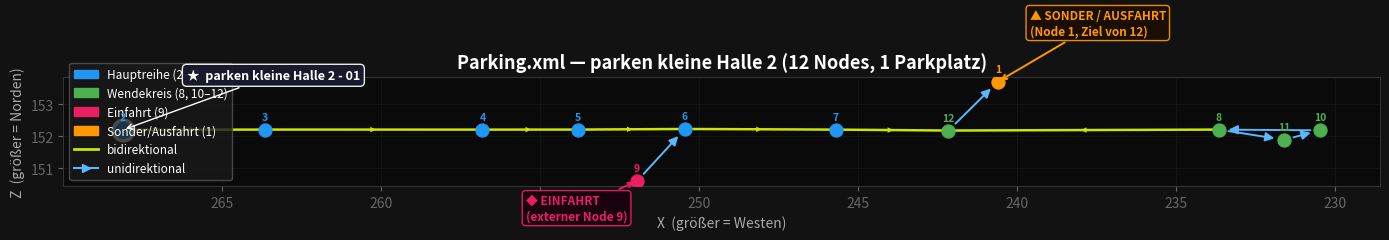

Source code (Python):
#!/usr/bin/env python3
"""Visualisiert die Parkbuchten aus Parking.xml (12 Nodes, 1 Parkplatz)."""

import matplotlib
matplotlib.use("Agg")
import matplotlib.pyplot as plt
import matplotlib.patches as mpatches

# ── Daten direkt aus Parking.xml ─────────────────────────────────────────────
ids = list(range(1, 13))

# x = Ost-West, z = Süd-Nord (wie im Editor)
x = [240.614, 268.117, 263.654, 256.822, 253.816, 250.453,
     245.713, 233.663, 251.956, 230.478, 231.613, 242.165]
z = [153.716, 152.204, 152.211, 152.210, 152.211, 152.230,
     152.210, 152.211, 150.594, 152.187, 151.890, 152.181]

# out-Verbindungen (1-basiert), getrennt durch ";"
out_raw = ";3;2,4;3,5;4,6;5,7;6,12;11,12;6;8;10;1,7,8"
out_lists = []
for entry in out_raw.split(";"):
    out_lists.append([int(v) for v in entry.split(",")] if entry else [])

# Marker: Node 2 = "parken kleine Halle 2 - 01"
marker_nodes = {2: "parken kleine Halle 2 - 01"}

pos = {i + 1: (x[i], z[i]) for i in range(12)}

# ── Rollenzuordnung ───────────────────────────────────────────────────────────
# Hauptreihe: 2-3-4-5-6-7 (bidirektional, z ≈ 152.2)
row_nodes   = {2, 3, 4, 5, 6, 7}
# Wendekreis / Teardrop: 8, 10, 11, 12 (westliches Ende)
loop_nodes  = {8, 10, 11, 12}
# Einfahrt: Node 9 (kommt von Süden, 45°)
entry_nodes = {9}
# Parken / Sonderfunktion: Node 1 (Ausfahrtziel / Querknoten)
exit_nodes  = {1}

COLOR_ROW   = "#2196F3"   # Blau  — Hauptreihe
COLOR_LOOP  = "#4CAF50"   # Grün  — Wendekreis
COLOR_ENTRY = "#E91E63"   # Pink  — Einfahrt
COLOR_EXIT  = "#FF9800"   # Orange — Ausfahrt / Sonderknoten
COLOR_DEF   = "#90A4AE"   # Grau  — Rest

def node_color(nid):
    if nid in entry_nodes: return COLOR_ENTRY
    if nid in exit_nodes:  return COLOR_EXIT
    if nid in row_nodes:   return COLOR_ROW
    if nid in loop_nodes:  return COLOR_LOOP
    return COLOR_DEF

# ── Verbindungstyp: bidirektional ermitteln ───────────────────────────────────
# Eine Verbindung gilt als bidirektional, wenn auch der Rückweg existiert.
def is_bidirectional(src, tgt):
    return src in out_lists[tgt - 1]

# ── Plot ──────────────────────────────────────────────────────────────────────
fig, ax = plt.subplots(figsize=(14, 7))
ax.set_aspect("equal")
ax.set_facecolor("#0a0a0a")
fig.patch.set_facecolor("#121212")
ax.set_title("Parking.xml — parken kleine Halle 2 (12 Nodes, 1 Parkplatz)",
             fontsize=13, fontweight="bold", color="white")
ax.set_xlabel("X  (größer = Westen)", color="#aaa")
ax.set_ylabel("Z  (größer = Norden)", color="#aaa")
ax.tick_params(colors="#666")
for spine in ax.spines.values():
    spine.set_edgecolor("#333")
ax.invert_xaxis()  # Ost=rechts, West=links (Editor-Konvention)

already_drawn = set()

for src_idx, targets in enumerate(out_lists):
    src = src_idx + 1
    sx, sz = pos[src]
    for tgt in targets:
        pair = (min(src, tgt), max(src, tgt))
        bidir = is_bidirectional(src, tgt)
        # Bidirektionale Verbindung nur einmal als gelbe Linie zeichnen
        if bidir and pair in already_drawn:
            continue
        tx, tz = pos[tgt]
        if bidir:
            already_drawn.add(pair)
            ax.plot([sx, tx], [sz, tz], color="#c8e600", lw=1.8, zorder=2)
            # Pfeil-Marker in der Mitte
            mx, mz = (sx + tx) / 2, (sz + tz) / 2
            dx, dz = tx - sx, tz - sz
            ax.annotate("", xy=(mx + dx * 0.01, mz + dz * 0.01),
                         xytext=(mx - dx * 0.01, mz - dz * 0.01),
                         arrowprops=dict(arrowstyle="-|>", color="#c8e600",
                                         lw=0, mutation_scale=10), zorder=3)
        else:
            # Unidirektional: Pfeil
            ax.annotate("", xy=(tx, tz), xytext=(sx, sz),
                         arrowprops=dict(arrowstyle="-|>", color="#5bb8ff", lw=1.4,
                                         shrinkA=7, shrinkB=7, mutation_scale=13), zorder=3)

# Nodes
for nid in ids:
    px, pz = pos[nid]
    c = node_color(nid)
    is_marker = nid in marker_nodes
    size = 220 if is_marker else 90
    lw   = 2.5  if is_marker else 0.8
    ec   = "white" if is_marker else c
    ax.scatter(px, pz, s=size, c=c, edgecolors=ec, linewidths=lw, zorder=5)
    ax.text(px, pz + 0.25, str(nid), ha="center", va="bottom",
            fontsize=7.5, fontweight="bold", color=c, zorder=6)

# Marker-Label
for nid, label in marker_nodes.items():
    px, pz = pos[nid]
    ax.annotate(f"★  {label}", xy=(px, pz),
                xytext=(px - 2.0, pz + 1.6),
                fontsize=9, fontweight="bold", color="white",
                arrowprops=dict(arrowstyle="->", color="white", lw=1),
                bbox=dict(boxstyle="round,pad=0.35", fc="#1a1a2e", ec="white", alpha=0.92),
                zorder=7)

# Einfahrt / Ausfahrt annotieren
ax.annotate("◆ EINFAHRT\n(externer Node 9)", xy=pos[9],
            xytext=(pos[9][0] + 3.5, pos[9][1] - 1.2),
            fontsize=8.5, fontweight="bold", color=COLOR_ENTRY,
            arrowprops=dict(arrowstyle="->", color=COLOR_ENTRY, lw=1.4),
            bbox=dict(boxstyle="round,pad=0.3", fc="#1a0010", ec=COLOR_ENTRY, alpha=0.92))

ax.annotate("▲ SONDER / AUSFAHRT\n(Node 1, Ziel von 12)", xy=pos[1],
            xytext=(pos[1][0] - 1.0, pos[1][1] + 1.5),
            fontsize=8.5, fontweight="bold", color=COLOR_EXIT,
            arrowprops=dict(arrowstyle="->", color=COLOR_EXIT, lw=1.4),
            bbox=dict(boxstyle="round,pad=0.3", fc="#1a0e00", ec=COLOR_EXIT, alpha=0.92))

# Legende
legend_items = [
    mpatches.Patch(color=COLOR_ROW,   label="Hauptreihe (2–7)"),
    mpatches.Patch(color=COLOR_LOOP,  label="Wendekreis (8, 10–12)"),
    mpatches.Patch(color=COLOR_ENTRY, label="Einfahrt (9)"),
    mpatches.Patch(color=COLOR_EXIT,  label="Sonder/Ausfahrt (1)"),
    plt.Line2D([0], [0], color="#c8e600", lw=2, label="bidirektional"),
    plt.Line2D([0], [0], color="#5bb8ff", lw=1.5,
               marker=">", markersize=6, label="unidirektional"),
]
ax.legend(handles=legend_items, loc="lower left", fontsize=8.5,
          facecolor="#1a1a1a", edgecolor="#555", labelcolor="white")

ax.grid(True, alpha=0.12, color="#555")
plt.tight_layout()
plt.savefig("parking_plot.png", dpi=150, facecolor=fig.get_facecolor())
print("Gespeichert: parking_plot.png")
